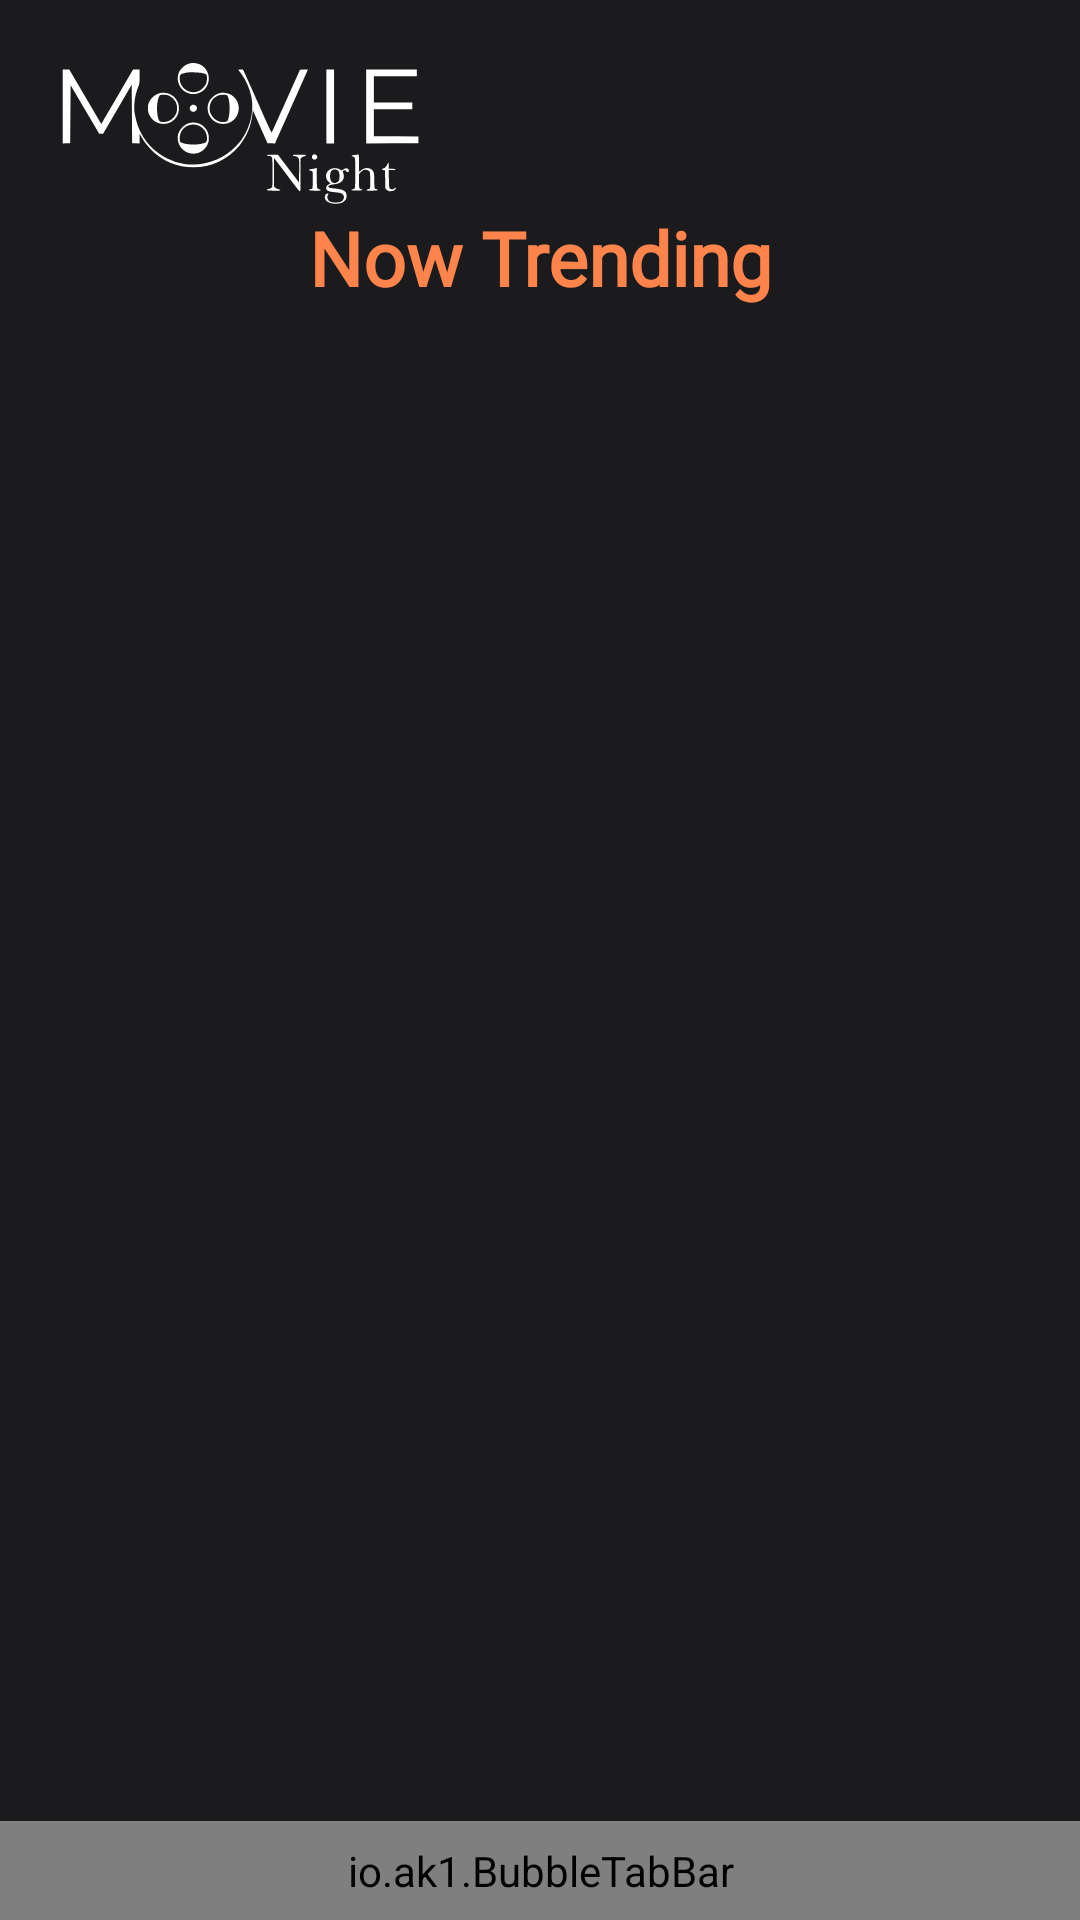

Android layout source for this screen:
<!-- AndroidManifest.xml: application theme Theme.MoviesNight -->
<!-- res/layout/activity_main.xml -->
<?xml version="1.0" encoding="utf-8"?>
<androidx.constraintlayout.widget.ConstraintLayout xmlns:android="http://schemas.android.com/apk/res/android"
    xmlns:app="http://schemas.android.com/apk/res-auto"
    xmlns:tools="http://schemas.android.com/tools"
    android:layout_width="match_parent"
    android:layout_height="match_parent"
    android:id="@+id/root"
    android:background="#1B1A1D"
    tools:context=".MainActivity">

    <ImageView
        android:id="@+id/logo_image_view"
        android:layout_width="120dp"
        android:layout_height="49dp"
        android:layout_margin="20dp"
        android:src="@drawable/ic_in_app_logo"
        app:layout_constraintStart_toStartOf="parent"
        app:layout_constraintTop_toTopOf="parent"
        tools:ignore="ContentDescription" />

    <TextView
        android:id="@+id/main_text_view"
        android:layout_width="wrap_content"
        android:layout_height="wrap_content"
        android:fontFamily="@font/red_hat_display"
        android:text="Now Trending"
        android:textColor="@color/orange_grad"
        android:textSize="25sp"
        android:textStyle="bold"
        app:layout_constraintBottom_toTopOf="@id/imageSlider"
        app:layout_constraintEnd_toEndOf="parent"
        app:layout_constraintStart_toStartOf="parent"
        app:layout_constraintTop_toBottomOf="@id/logo_image_view" />

    <androidx.viewpager2.widget.ViewPager2
        android:id="@+id/imageSlider"
        android:layout_width="match_parent"
        android:layout_height="300dp"
        android:layout_marginTop="20dp"
        android:paddingStart="80dp"
        android:paddingEnd="80dp"
        app:layout_constraintBottom_toTopOf="@id/genreSlider"
        app:layout_constraintEnd_toEndOf="parent"
        app:layout_constraintStart_toStartOf="parent"
        app:layout_constraintTop_toBottomOf="@id/main_text_view" />

    <androidx.viewpager2.widget.ViewPager2
        android:id="@+id/genreSlider"
        android:layout_width="match_parent"
        android:layout_height="70dp"
        android:layout_marginTop="20dp"
        android:foregroundGravity="center"
        android:paddingStart="140dp"
        android:paddingEnd="140dp"
        app:layout_constraintEnd_toEndOf="parent"
        app:layout_constraintStart_toStartOf="parent"
        app:layout_constraintTop_toBottomOf="@id/imageSlider" />

    <FrameLayout
        android:id="@+id/fragmentHolder"
        android:layout_width="match_parent"
        android:layout_height="0dp"
        app:layout_constraintEnd_toEndOf="parent"
        app:layout_constraintStart_toStartOf="parent"
        app:layout_constraintTop_toTopOf="parent"
        app:layout_constraintBottom_toTopOf="@id/bubbleTabBar"
        />

    <io.ak1.BubbleTabBar
        android:id="@+id/bubbleTabBar"
        android:layout_width="match_parent"
        android:layout_height="wrap_content"
        android:background="@color/secondary_dark"
        android:elevation="16dp"
        android:padding="7dp"
        app:bubbletab_horizontal_padding="20dp"
        app:bubbletab_icon_padding="5sp"
        app:bubbletab_icon_size="20dp"
        app:bubbletab_menuResource="@menu/bottom_nav_menu"
        app:bubbletab_tab_corner_radius="25dp"
        app:bubbletab_title_size="16sp"
        app:bubbletab_vertical_padding="10dp"
        app:layout_constraintBottom_toBottomOf="parent" />
</androidx.constraintlayout.widget.ConstraintLayout>
<!-- resources referenced by this layout -->
<resources>
  <color name="orange_grad">#FF844B</color>
  <color name="secondary_dark">#262428</color>
  <!-- drawable ic_in_app_logo: vector/xml drawable (drawable, 7196 chars, omitted) -->
  <style name="Theme.MoviesNight" parent="Theme.MaterialComponents.DayNight.DarkActionBar">
          
          <item name="colorPrimary">@color/purple_500</item>
          <item name="colorPrimaryVariant">@color/purple_700</item>
          <item name="colorOnPrimary">@color/white</item>
          
          <item name="colorSecondary">@color/teal_200</item>
          <item name="colorSecondaryVariant">@color/teal_700</item>
          <item name="colorOnSecondary">@color/black</item>
          
          <item name="android:statusBarColor" tools:targetApi="l">?attr/colorPrimaryVariant</item>
          
      </style>
  <color name="purple_500">#FF6200EE</color>
  <color name="purple_700">#FF3700B3</color>
  <color name="white">#FFFFFFFF</color>
  <color name="teal_200">#FF03DAC5</color>
  <color name="teal_700">#FF018786</color>
  <color name="black">#FF000000</color>
</resources>
